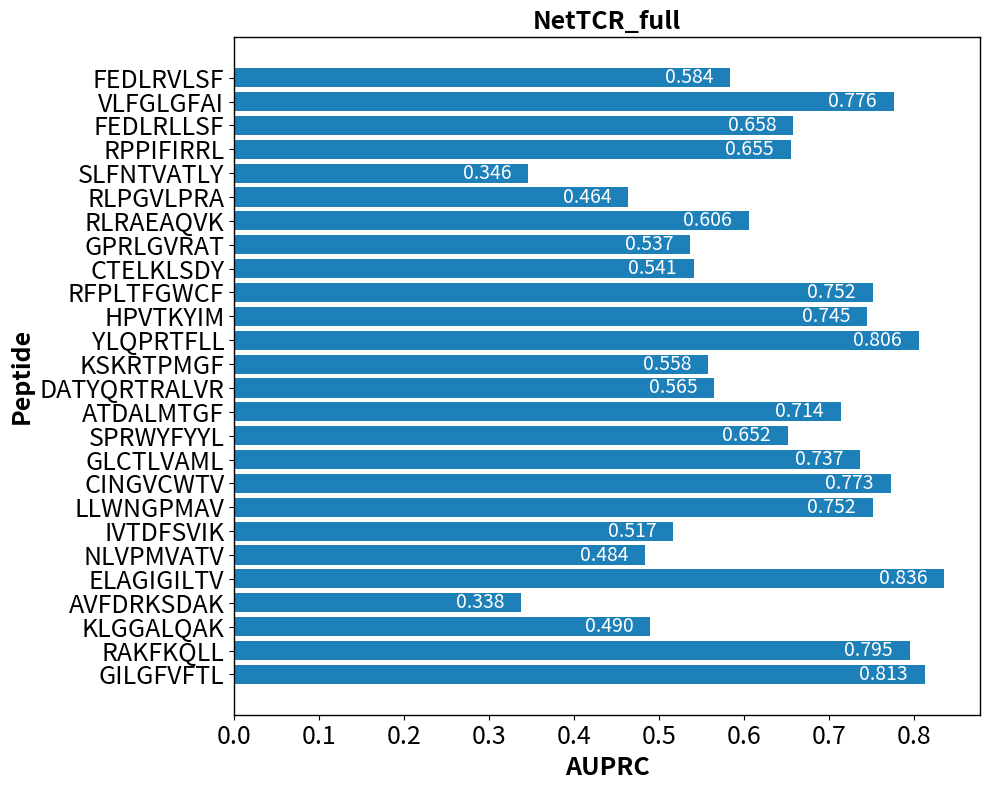

Write the Python code that produced this figure.
import matplotlib.pyplot as plt
import numpy as np

# peptide名称
peptides = ['GILGFVFTL', 'RAKFKQLL', 'KLGGALQAK', 'AVFDRKSDAK', 'ELAGIGILTV',
            'NLVPMVATV', 'IVTDFSVIK', 'LLWNGPMAV', 'CINGVCWTV', 'GLCTLVAML',
            'SPRWYFYYL', 'ATDALMTGF', 'DATYQRTRALVR', 'KSKRTPMGF', 'YLQPRTFLL',
            'HPVTKYIM', 'RFPLTFGWCF', 'CTELKLSDY', 'GPRLGVRAT', 'RLRAEAQVK',
            'RLPGVLPRA', 'SLFNTVATLY', 'RPPIFIRRL', 'FEDLRLLSF', 'VLFGLGFAI',
            'FEDLRVLSF']

# AUPRC值
auprc_values = [0.813, 0.795, 0.490, 0.338, 0.836, 0.484, 0.517, 0.752,
                0.773, 0.737, 0.652, 0.714, 0.565, 0.558, 0.806, 0.745,
                0.752, 0.541, 0.537, 0.606, 0.464, 0.346, 0.655, 0.658,
                0.776, 0.584]

# 统一颜色设置
bar_color = (30/255, 128/255, 184/255)

# 设置图形大小
plt.figure(figsize=(10,8))

# 绘制条形图
bars = plt.barh(peptides, auprc_values, color=bar_color)

# 为每个条形图标注AUPRC值
for bar in bars:
    plt.text(bar.get_width() - 0.02, bar.get_y() + bar.get_height() / 2,
             f'{bar.get_width():.3f}', va='center', ha='right', fontsize=14, color='white')

# 添加标题和标签
plt.title('NetTCR_full', fontsize=18, fontweight='bold')
plt.xlabel('AUPRC', fontsize=18, fontweight='bold')
plt.ylabel('Peptide', fontsize=18, fontweight='bold')

# 在图的左上方添加字母"C"
# plt.text(-0.05, 1.05, 'D', fontsize=22, fontweight='bold', va='center', ha='center', transform=plt.gca().transAxes)

# 设置x轴和y轴刻度标签的字体大小
plt.tick_params(axis='x', labelsize=18)  # x轴刻度字体大小
plt.tick_params(axis='y', labelsize=18)  # y轴刻度字体大小
# 设置边框为黑色，并调整边框的粗细
ax = plt.gca()  # 获取当前坐标轴
for spine in ax.spines.values():
    spine.set_edgecolor('black')  # 设置边框颜色为黑色
    spine.set_linewidth(1)  # 设置边框宽度

# 设置图的边界，避免图形被截断
plt.tight_layout()

# 保存图像到指定路径
save_path = r'D:\xy\HeteroTCR-main\5folds_visual\picture\netfullpepAUPRC.png'
plt.savefig(save_path, dpi=300)

# 显示图形
plt.show()
